44-way image classification set "dataset" from GitHub (negiadventures/traffic-sign-detect-and-recognize); label vocabulary: bicycle and pedestrian, bicycle route, block ahead, bus only, bus stop, do not block, do not enter, end school zone, exit only, height limit, hospital, left lane must, left on green arrow only, no access, no left turn, no parking, no pedestrian, no right turn, no trucks, no turn on red, no u-turn, one way, one way left, one way right, only two way, parking, pedestrian crossing, right or through, road construction ahead, road work ahead, school, slight left, speed limit 18, speed limit 20, speed limit 25, speed limit 27, speed limit 30, speed limit 40, stop, traffic light, u-turn permitted ahead, watch for motorcycles, workers ahead, yield.

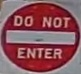
Label: do not enter

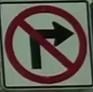
Label: no right turn

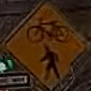
Label: bicycle and pedestrian

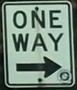
Label: one way right

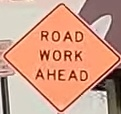
Label: road work ahead

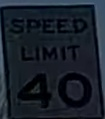
Label: speed limit 40
